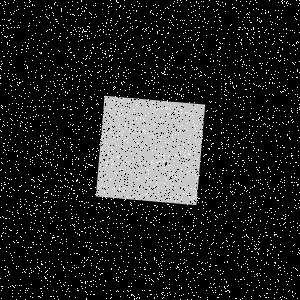

Data behind this chart, as committed beside it:
Type, X, Y
Salt, 210, 258
Salt, 161, 147
Salt, 30, 117
Salt, 122, 279
Salt, 15, 74
Salt, 57, 80
Salt, 1, 105
Salt, 224, 109
Salt, 30, 159
Salt, 193, 45
Salt, 142, 214
Salt, 192, 214
Salt, 231, 24
Salt, 293, 185
Salt, 262, 135
Salt, 172, 16
Salt, 249, 285
Salt, 242, 166
Salt, 159, 140
Salt, 251, 220
Salt, 157, 109
Salt, 163, 288
Salt, 16, 103
Salt, 80, 280
Salt, 68, 285
Salt, 263, 201
Salt, 25, 132
Salt, 25, 58
Salt, 264, 280
Salt, 173, 140
Salt, 188, 90
Salt, 27, 6
Salt, 242, 5
Salt, 79, 98
Salt, 65, 95
Salt, 92, 71
Salt, 277, 16
Salt, 65, 91
Salt, 260, 296
Salt, 112, 211
Salt, 91, 17
Salt, 251, 296
Salt, 139, 259
Salt, 153, 14
Salt, 242, 83
Salt, 174, 60
Salt, 166, 109
Salt, 291, 275
Salt, 125, 51
Salt, 63, 88
Salt, 143, 131
Salt, 71, 59
Salt, 168, 8
Salt, 175, 293
Salt, 44, 193
Salt, 199, 261
Salt, 259, 273
Salt, 243, 264
Salt, 121, 82
Salt, 9, 45
... 8,940 more rows
